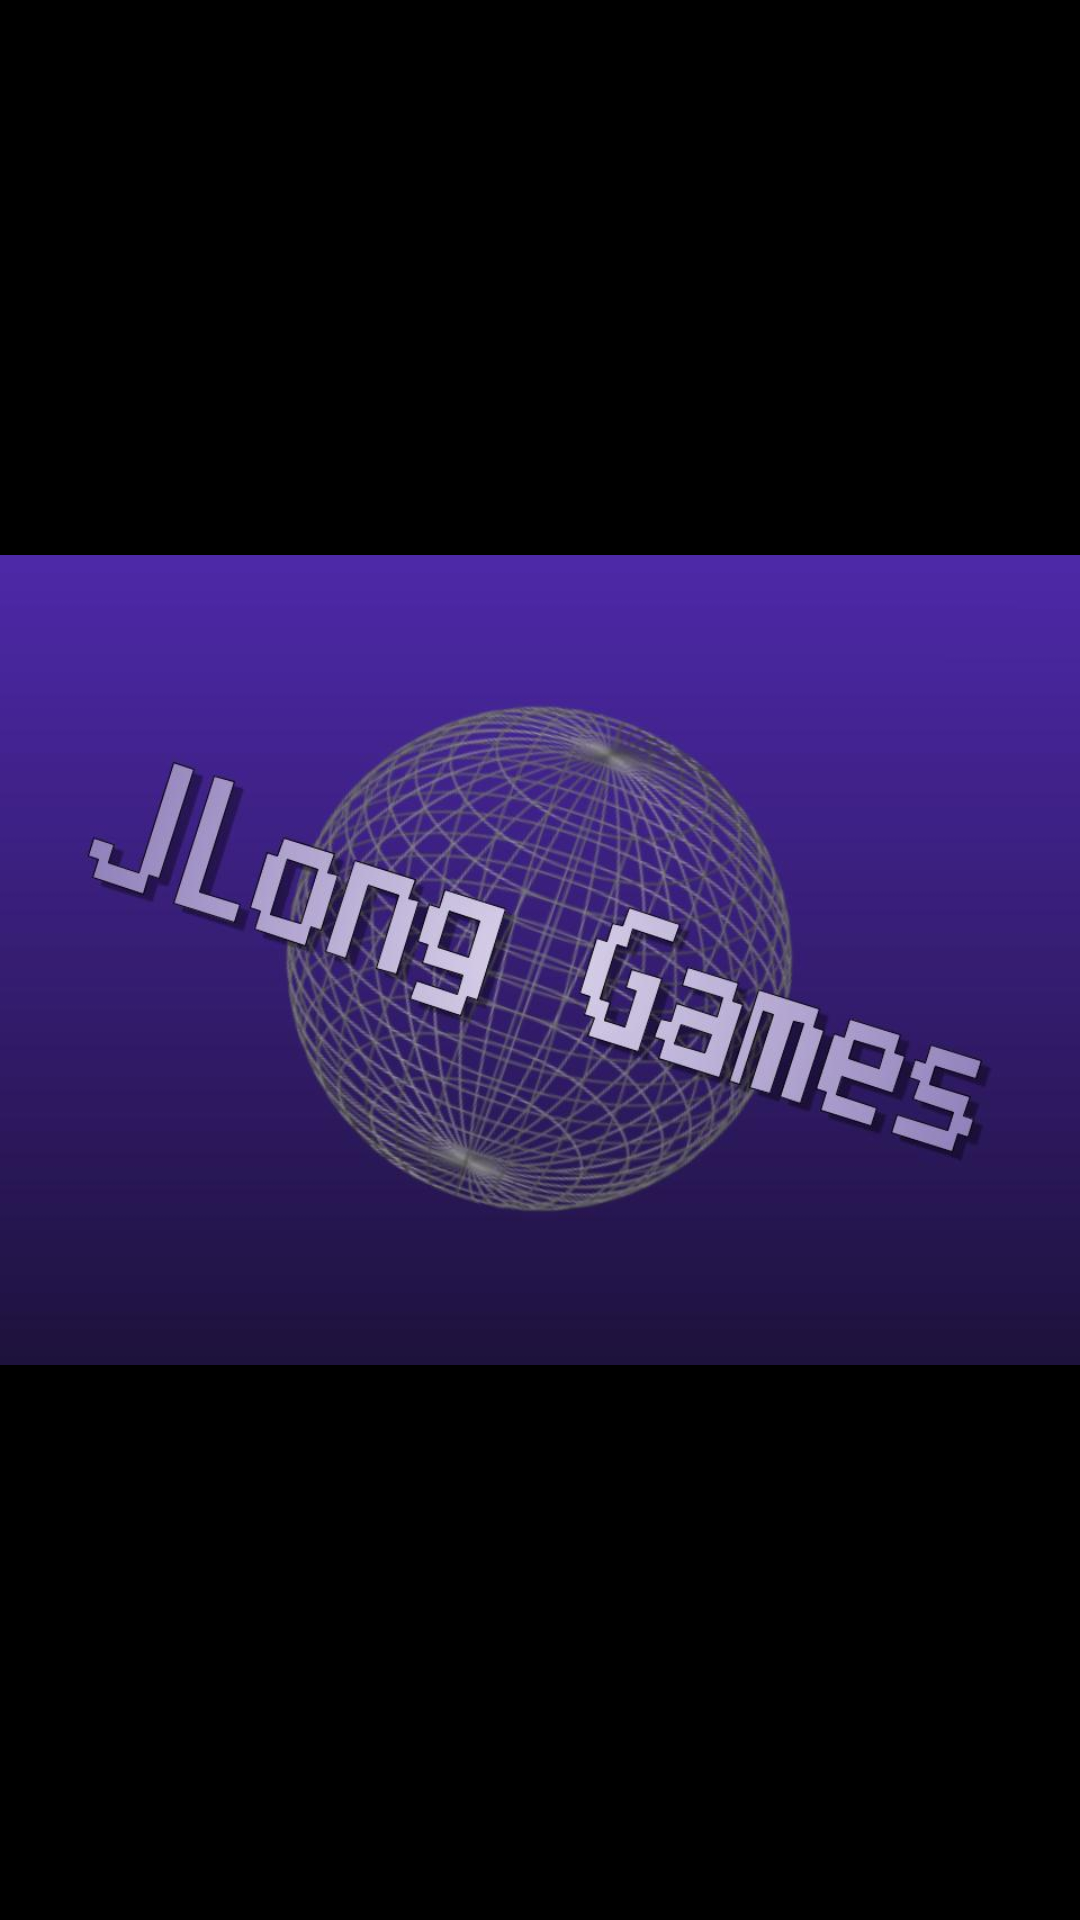

Android layout source for this screen:
<!-- AndroidManifest.xml: application theme FullscreenTheme -->
<!-- res/layout/launcher_jlong_games.xml -->
<?xml version="1.0" encoding="utf-8"?>
<RelativeLayout xmlns:android="http://schemas.android.com/apk/res/android"
    xmlns:app="http://schemas.android.com/apk/res-auto"
    xmlns:tools="http://schemas.android.com/tools"
    android:id="@+id/layout_launcher_background"
    android:layout_width="match_parent"
    android:layout_height="match_parent"
    tools:context=".Launcher"
    android:background="@android:color/background_dark">

    <ImageView
        android:id="@+id/logo_jlong_games"
        android:layout_width="match_parent"
        android:layout_height="match_parent"
        android:layout_centerHorizontal="true"
        android:layout_centerVertical="true"
        android:layout_weight="1"
        android:scaleType="centerInside"
        app:srcCompat="@drawable/logo_jlong_games" />

</RelativeLayout>
<!-- resources referenced by this layout -->
<resources>
  <!-- drawable logo_jlong_games: jpg bitmap (drawable, 53724 bytes) -->
  <style name="FullscreenTheme" parent="AppTheme">
          <item name="android:windowNoTitle">true</item>
          <item name="android:windowActionBar">false</item>
          <item name="windowNoTitle">true</item>
          <item name="windowActionBar">false</item>
          <item name="android:windowFullscreen">true</item>
      </style>
  <style name="AppTheme" parent="Theme.AppCompat.Light.DarkActionBar">
          
          <item name="colorPrimary">@color/colorPrimary</item>
          <item name="colorPrimaryDark">@color/colorPrimaryDark</item>
          <item name="colorAccent">@color/colorAccent</item>
      </style>
  <!-- not gathered from this repository: default colours our renderer supplied (Android Studio template values) -->
  <color name="colorPrimary">#FF6200EE</color>
  <color name="colorPrimaryDark">#FF3700B3</color>
  <color name="colorAccent">#FF03DAC5</color>
</resources>
